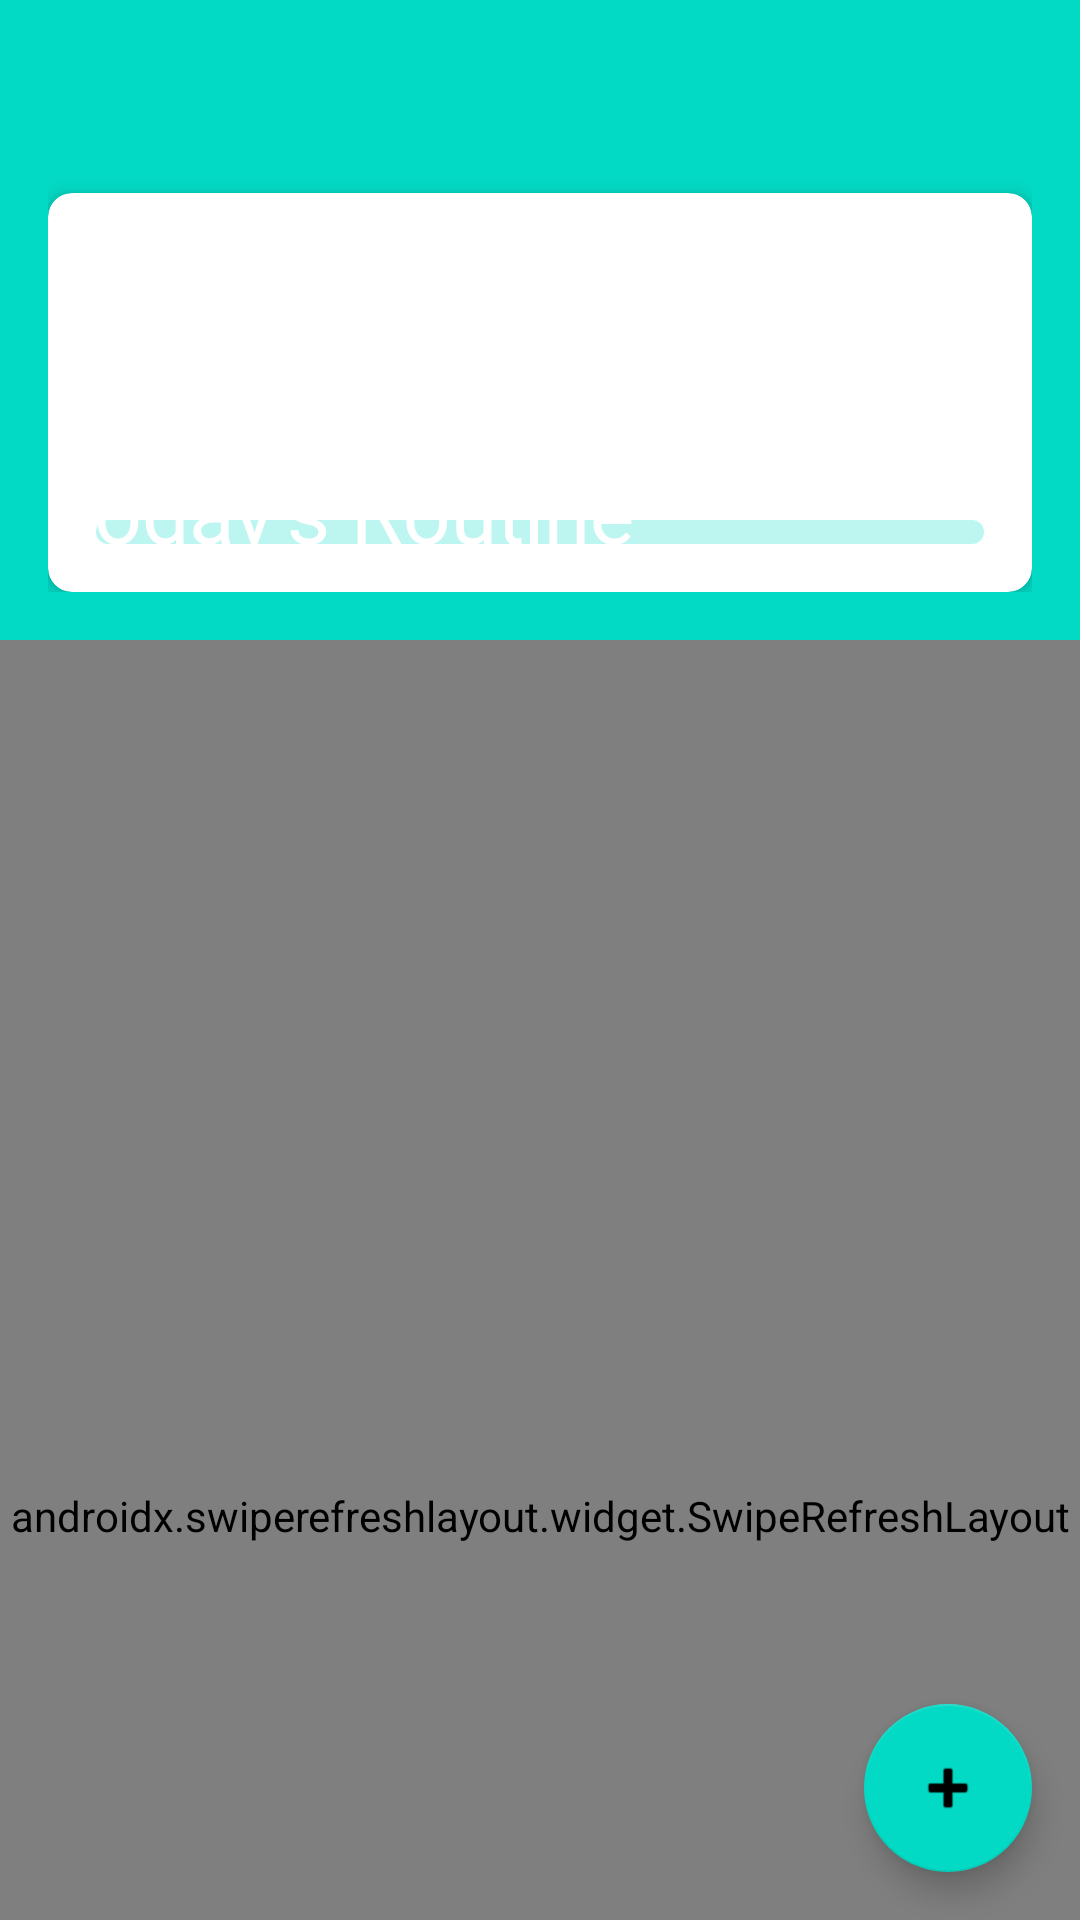

Android layout source for this screen:
<!-- AndroidManifest.xml: application theme Theme.MyApplication -->
<!-- res/layout/fragment_daily_routine.xml -->
<?xml version="1.0" encoding="utf-8"?>
<androidx.coordinatorlayout.widget.CoordinatorLayout
    xmlns:android="http://schemas.android.com/apk/res/android"
    xmlns:app="http://schemas.android.com/apk/res-auto"
    xmlns:tools="http://schemas.android.com/tools"
    android:layout_width="match_parent"
    android:layout_height="match_parent">

    <com.google.android.material.appbar.AppBarLayout
        android:id="@+id/appBarLayout"
        android:layout_width="match_parent"
        android:layout_height="wrap_content"
        android:theme="@style/ThemeOverlay.AppCompat.Dark.ActionBar">

        <com.google.android.material.appbar.CollapsingToolbarLayout
            android:id="@+id/collapsingToolbar"
            android:layout_width="match_parent"
            android:layout_height="wrap_content"
            app:contentScrim="?attr/colorPrimary"
            app:expandedTitleMarginEnd="16dp"
            app:expandedTitleMarginStart="16dp"
            app:expandedTitleTextAppearance="@style/TextAppearance.Material3.HeadlineMedium"
            app:layout_scrollFlags="scroll|exitUntilCollapsed"
            app:title="Today's Routine">

            <LinearLayout
                android:layout_width="match_parent"
                android:layout_height="wrap_content"
                android:orientation="vertical"
                android:padding="16dp"
                app:layout_collapseMode="parallax">

                <TextView
                    android:id="@+id/tvDate"
                    android:layout_width="match_parent"
                    android:layout_height="wrap_content"
                    android:textAppearance="@style/TextAppearance.Material3.HeadlineSmall"
                    tools:text="Monday, January 1, 2023" />

                <com.google.android.material.card.MaterialCardView
                    android:id="@+id/cardCurrentActivity"
                    android:layout_width="match_parent"
                    android:layout_height="wrap_content"
                    android:layout_marginTop="16dp"
                    app:cardCornerRadius="8dp"
                    app:cardElevation="4dp">

                    <LinearLayout
                        android:layout_width="match_parent"
                        android:layout_height="wrap_content"
                        android:orientation="vertical"
                        android:padding="16dp">

                        <TextView
                            android:layout_width="match_parent"
                            android:layout_height="wrap_content"
                            android:text="Current Activity"
                            android:textAppearance="@style/TextAppearance.Material3.TitleMedium" />

                        <TextView
                            android:id="@+id/tvCurrentActivityTitle"
                            android:layout_width="match_parent"
                            android:layout_height="wrap_content"
                            android:layout_marginTop="8dp"
                            android:textAppearance="@style/TextAppearance.Material3.HeadlineSmall"
                            tools:text="Deep Work Session" />

                        <TextView
                            android:id="@+id/tvCurrentActivityTime"
                            android:layout_width="match_parent"
                            android:layout_height="wrap_content"
                            android:layout_marginTop="4dp"
                            android:textAppearance="@style/TextAppearance.Material3.BodyMedium"
                            tools:text="09:00 AM - 11:00 AM" />

                        <com.google.android.material.progressindicator.LinearProgressIndicator
                            android:id="@+id/progressCurrentActivity"
                            android:layout_width="match_parent"
                            android:layout_height="wrap_content"
                            android:layout_marginTop="8dp"
                            app:trackCornerRadius="4dp"
                            app:trackThickness="8dp"
                            tools:progress="35" />
                    </LinearLayout>
                </com.google.android.material.card.MaterialCardView>

                <CalendarView
                    android:id="@+id/calendarView"
                    android:layout_width="match_parent"
                    android:layout_height="wrap_content"
                    android:layout_marginTop="16dp"
                    android:layout_marginBottom="8dp"
                    android:visibility="gone" />

            </LinearLayout>

            <androidx.appcompat.widget.Toolbar
                android:id="@+id/toolbar"
                android:layout_width="match_parent"
                android:layout_height="?attr/actionBarSize"
                app:layout_collapseMode="pin"
                app:popupTheme="@style/ThemeOverlay.AppCompat.Light">
            </androidx.appcompat.widget.Toolbar>

        </com.google.android.material.appbar.CollapsingToolbarLayout>

    </com.google.android.material.appbar.AppBarLayout>

    <androidx.swiperefreshlayout.widget.SwipeRefreshLayout
        android:id="@+id/swipeRefreshLayout"
        android:layout_width="match_parent"
        android:layout_height="match_parent"
        app:layout_behavior="@string/appbar_scrolling_view_behavior">

        <androidx.core.widget.NestedScrollView
            android:layout_width="match_parent"
            android:layout_height="match_parent">

            <LinearLayout
                android:layout_width="match_parent"
                android:layout_height="wrap_content"
                android:orientation="vertical"
                android:padding="16dp">

                <LinearLayout
                    android:layout_width="match_parent"
                    android:layout_height="wrap_content"
                    android:orientation="horizontal"
                    android:gravity="center_vertical">

                    <TextView
                        android:layout_width="0dp"
                        android:layout_height="wrap_content"
                        android:layout_weight="1"
                        android:text="Today's Schedule"
                        android:textAppearance="@style/TextAppearance.Material3.TitleLarge" />

                    <com.google.android.material.button.MaterialButton
                        android:id="@+id/buttonRegenerateRoutine"
                        android:layout_width="wrap_content"
                        android:layout_height="wrap_content"
                        android:text="Regenerate"
                        android:textSize="12sp"
                        android:minWidth="0dp"
                        android:minHeight="0dp"
                        android:paddingStart="12dp"
                        android:paddingEnd="12dp"
                        android:paddingTop="6dp"
                        android:paddingBottom="6dp"
                        app:cornerRadius="20dp"
                        app:icon="@android:drawable/ic_menu_rotate"
                        app:iconSize="16dp"
                        app:iconGravity="textStart"
                        app:iconPadding="4dp" />
                </LinearLayout>

                <androidx.recyclerview.widget.RecyclerView
                    android:id="@+id/rvRoutineItems"
                    android:layout_width="match_parent"
                    android:layout_height="wrap_content"
                    android:layout_marginTop="8dp"
                    android:nestedScrollingEnabled="false"
                    tools:itemCount="5"
                    tools:listitem="@layout/item_routine" />

                <TextView
                    android:id="@+id/tvEmptyRoutine"
                    android:layout_width="match_parent"
                    android:layout_height="wrap_content"
                    android:layout_marginTop="32dp"
                    android:gravity="center"
                    android:text="No routine items for today.\nTap the + button to add activities."
                    android:textAppearance="@style/TextAppearance.Material3.BodyLarge"
                    android:visibility="gone" />

            </LinearLayout>

        </androidx.core.widget.NestedScrollView>

    </androidx.swiperefreshlayout.widget.SwipeRefreshLayout>

    <com.google.android.material.floatingactionbutton.FloatingActionButton
        android:id="@+id/fabAddRoutineItem"
        android:layout_width="wrap_content"
        android:layout_height="wrap_content"
        android:layout_gravity="bottom|end"
        android:layout_margin="16dp"
        android:contentDescription="Add new routine item"
        app:srcCompat="@android:drawable/ic_input_add" />

</androidx.coordinatorlayout.widget.CoordinatorLayout>
<!-- res/layout/item_routine.xml (included above) -->
<?xml version="1.0" encoding="utf-8"?>

<com.google.android.material.card.MaterialCardView
    xmlns:android="http://schemas.android.com/apk/res/android"
    xmlns:app="http://schemas.android.com/apk/res-auto"
    xmlns:tools="http://schemas.android.com/tools"
    android:layout_width="match_parent"
    android:layout_height="wrap_content"
    android:layout_marginVertical="4dp"
    app:cardCornerRadius="8dp"
    app:cardElevation="2dp">

    <androidx.constraintlayout.widget.ConstraintLayout
        android:layout_width="match_parent"
        android:layout_height="wrap_content"
        android:padding="12dp">

        <TextView
            android:id="@+id/tvItemStartTime"
            android:layout_width="wrap_content"
            android:layout_height="wrap_content"
            android:textAppearance="@style/TextAppearance.Material3.TitleMedium"
            app:layout_constraintStart_toStartOf="parent"
            app:layout_constraintTop_toTopOf="parent"
            tools:text="09:00 AM" />

        <TextView
            android:id="@+id/tvItemEndTime"
            android:layout_width="wrap_content"
            android:layout_height="wrap_content"
            android:textAppearance="@style/TextAppearance.Material3.BodyMedium"
            android:textColor="?android:attr/textColorSecondary"
            app:layout_constraintStart_toStartOf="parent"
            app:layout_constraintTop_toBottomOf="@id/tvItemStartTime"
            tools:text="11:00 AM" />

        <View
            android:id="@+id/viewPriority"
            android:layout_width="4dp"
            android:layout_height="0dp"
            android:layout_marginStart="8dp"
            android:background="@color/design_default_color_primary"
            app:layout_constraintBottom_toBottomOf="parent"
            app:layout_constraintStart_toEndOf="@id/tvItemStartTime"
            app:layout_constraintTop_toTopOf="parent" />

        <TextView
            android:id="@+id/tvItemTitle"
            android:layout_width="0dp"
            android:layout_height="wrap_content"
            android:layout_marginStart="16dp"
            android:textAppearance="@style/TextAppearance.Material3.TitleMedium"
            app:layout_constraintEnd_toStartOf="@id/checkboxComplete"
            app:layout_constraintStart_toEndOf="@id/viewPriority"
            app:layout_constraintTop_toTopOf="parent"
            tools:text="Deep Work Session" />

        <TextView
            android:id="@+id/tvItemDescription"
            android:layout_width="0dp"
            android:layout_height="wrap_content"
            android:layout_marginStart="16dp"
            android:layout_marginTop="4dp"
            android:ellipsize="end"
            android:maxLines="2"
            android:textAppearance="@style/TextAppearance.Material3.BodyMedium"
            app:layout_constraintEnd_toStartOf="@id/checkboxComplete"
            app:layout_constraintStart_toEndOf="@id/viewPriority"
            app:layout_constraintTop_toBottomOf="@id/tvItemTitle"
            tools:text="Focus without distractions on important tasks" />

        <com.google.android.material.progressindicator.LinearProgressIndicator
            android:id="@+id/progressItem"
            android:layout_width="0dp"
            android:layout_height="wrap_content"
            android:layout_marginStart="16dp"
            android:layout_marginTop="8dp"
            app:layout_constraintEnd_toStartOf="@id/checkboxComplete"
            app:layout_constraintStart_toEndOf="@id/viewPriority"
            app:layout_constraintTop_toBottomOf="@id/tvItemDescription"
            app:trackCornerRadius="4dp"
            app:trackThickness="4dp"
            tools:progress="35" />

        <com.google.android.material.checkbox.MaterialCheckBox
            android:id="@+id/checkboxComplete"
            android:layout_width="wrap_content"
            android:layout_height="wrap_content"
            app:layout_constraintBottom_toBottomOf="parent"
            app:layout_constraintEnd_toEndOf="parent"
            app:layout_constraintTop_toTopOf="parent" />

        <ImageView
            android:id="@+id/ivFocusIcon"
            android:layout_width="16dp"
            android:layout_height="16dp"
            android:layout_marginTop="8dp"
            android:contentDescription="Focus time"
            android:src="@android:drawable/ic_lock_idle_alarm"
            android:visibility="gone"
            app:layout_constraintStart_toStartOf="@id/tvItemDescription"
            app:layout_constraintTop_toBottomOf="@id/progressItem"
            tools:visibility="visible" />

    </androidx.constraintlayout.widget.ConstraintLayout>
</com.google.android.material.card.MaterialCardView>
<!-- resources referenced by this layout -->
<resources>
  <style name="Theme.MyApplication" parent="Theme.MaterialComponents.DayNight.NoActionBar">
          
          <item name="colorPrimary">@color/teal_200</item>
          <item name="colorPrimaryVariant">@color/teal_700</item>
          <item name="colorOnPrimary">@color/black</item>
          
          <item name="colorSecondary">@color/teal_200</item>
          <item name="colorSecondaryVariant">@color/teal_700</item>
          <item name="colorOnSecondary">@color/black</item>
          
          <item name="android:windowBackground">@color/black</item>
          <item name="android:textColor">@color/white</item>
          <item name="android:textColorPrimary">@color/white</item>
          <item name="android:textColorSecondary">@color/white</item>
          
          <item name="android:statusBarColor">@color/black</item>
      </style>
  <color name="teal_200">#FF03DAC5</color>
  <color name="teal_700">#FF018786</color>
  <color name="black">#FF000000</color>
  <color name="white">#FFFFFFFF</color>
</resources>
